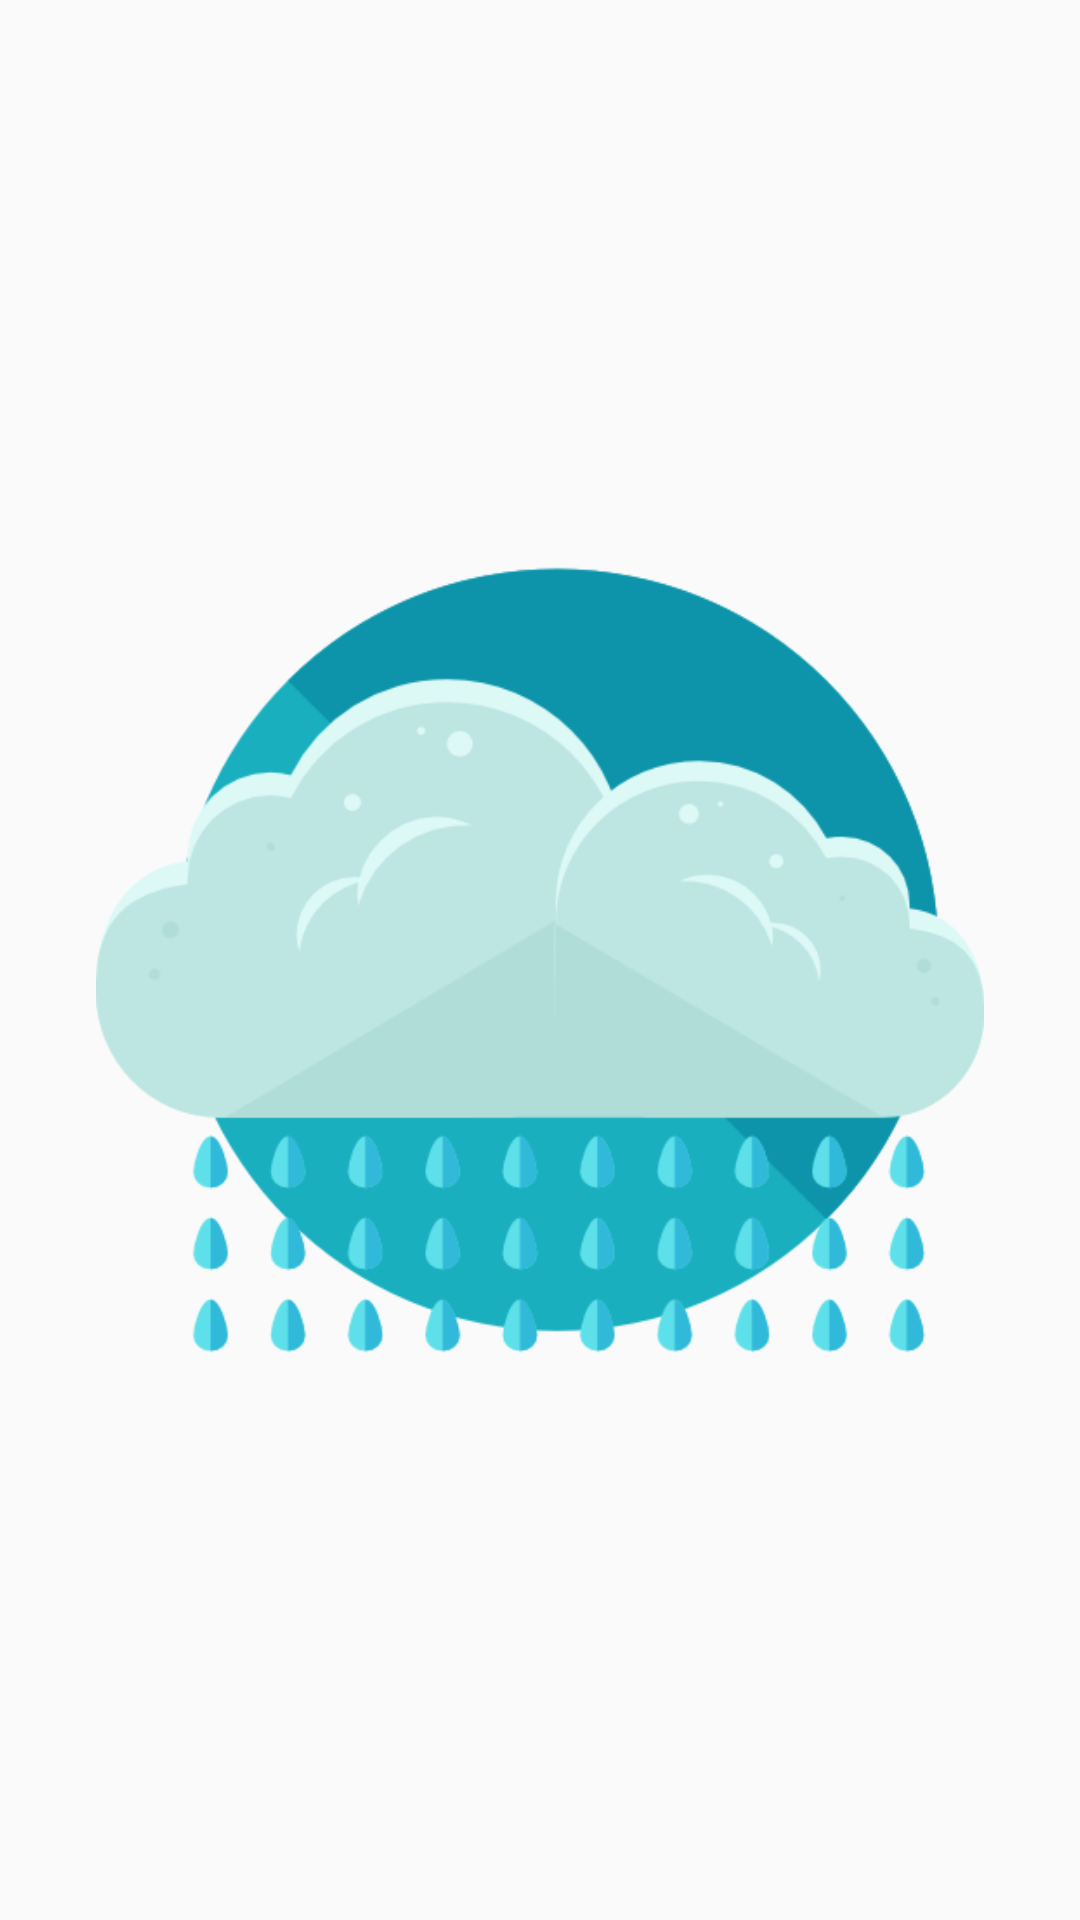

Produce the Android XML layout that renders to this screen, including the resource entries it uses.
<!-- AndroidManifest.xml: application theme AppTheme -->
<!-- res/layout/activity_splash.xml -->
<?xml version="1.0" encoding="utf-8"?>
<androidx.constraintlayout.widget.ConstraintLayout xmlns:android="http://schemas.android.com/apk/res/android"
    xmlns:app="http://schemas.android.com/apk/res-auto"
    xmlns:tools="http://schemas.android.com/tools"
    android:layout_width="match_parent"
    android:layout_height="match_parent"
    tools:context=".ui.splash.SplashActivity">

    <ImageView
        android:src="@drawable/rain"
        android:layout_margin="@dimen/med_margin"
        android:layout_width="match_parent"
        android:layout_height="match_parent"/>

</androidx.constraintlayout.widget.ConstraintLayout>
<!-- resources referenced by this layout -->
<resources>
  <dimen name="med_margin">32dp</dimen>
  <!-- drawable rain: png bitmap (drawable-v24, 41073 bytes) -->
  <style name="AppTheme" parent="Theme.AppCompat.Light.DarkActionBar">
          
          <item name="colorPrimary">@color/colorPrimary</item>
          <item name="colorPrimaryDark">@color/colorPrimaryDark</item>
          <item name="colorAccent">@color/colorAccent</item>
      </style>
  <color name="colorPrimary">#008577</color>
  <color name="colorPrimaryDark">#00574B</color>
  <color name="colorAccent">#D81B60</color>
</resources>
